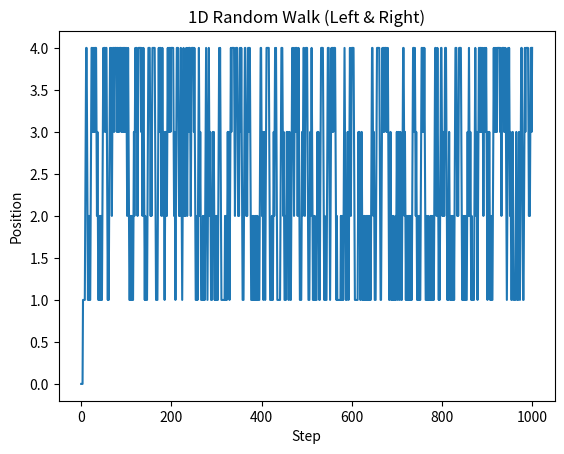

Python code for this plot:
# Write a code to simulate a 1-dimensional random walk of a particle on a grid. Start
# from x = 0. In each step, the point has an equal probability to jump to the left or
# right. Repeat multiple times and plot how the probability distribution of the particle
# position change with time (you only need to show three different time points)

# Python code for 1D Random Walk
import random
import numpy as np
import matplotlib.pyplot as plt

# Probability to move left or right (the same)
probLeft = probRight = 0.5

# statically defining the starting position
start = 0
positions = [start]

for _ in range(1000):
    move = random.choices(["left", "right"], weights=[probLeft, probRight])[0]
    
    if move == "left" and positions[-1] > 1:
        positions.append(positions[-1] - 1)  # Move left
    elif move == "right" and positions[-1] < 4:
        positions.append(positions[-1] + 1)  # Move right
    else:
        positions.append(positions[-1])  # Stay in place if at boundary

# Plot the results
plt.plot(positions)
plt.xlabel("Step")
plt.ylabel("Position")
plt.title("1D Random Walk (Left & Right)")
plt.show()
